The GitHub repository JuuuuuJu/EECampEdu contains a labelled image folder "dataset" with 8 categories: down gesture, left gesture, null no gesture, palm gesture, right gesture, rock gesture, stone gesture, thumb gesture. Examples follow, each with its label.

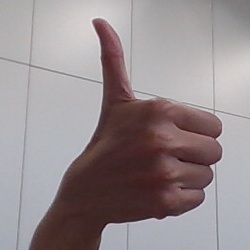
Label: thumb gesture

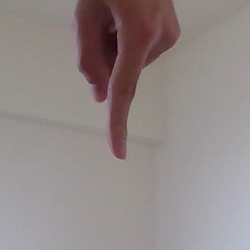
Label: down gesture

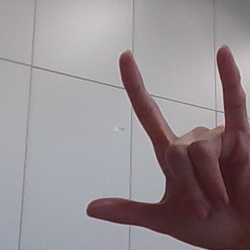
Label: rock gesture

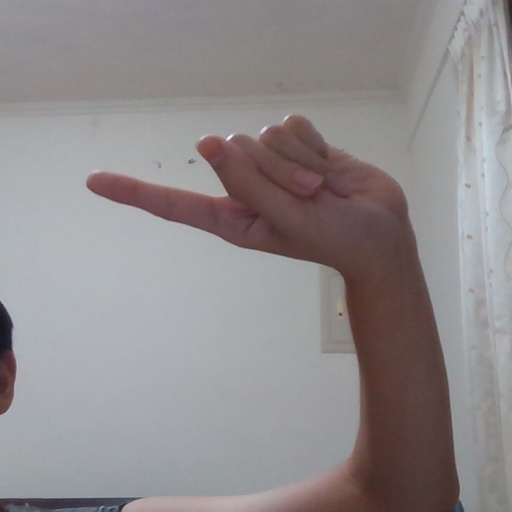
Label: left gesture

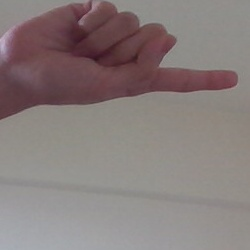
Label: right gesture

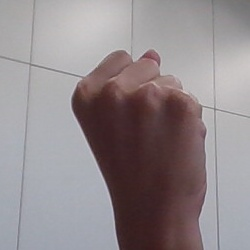
Label: stone gesture
